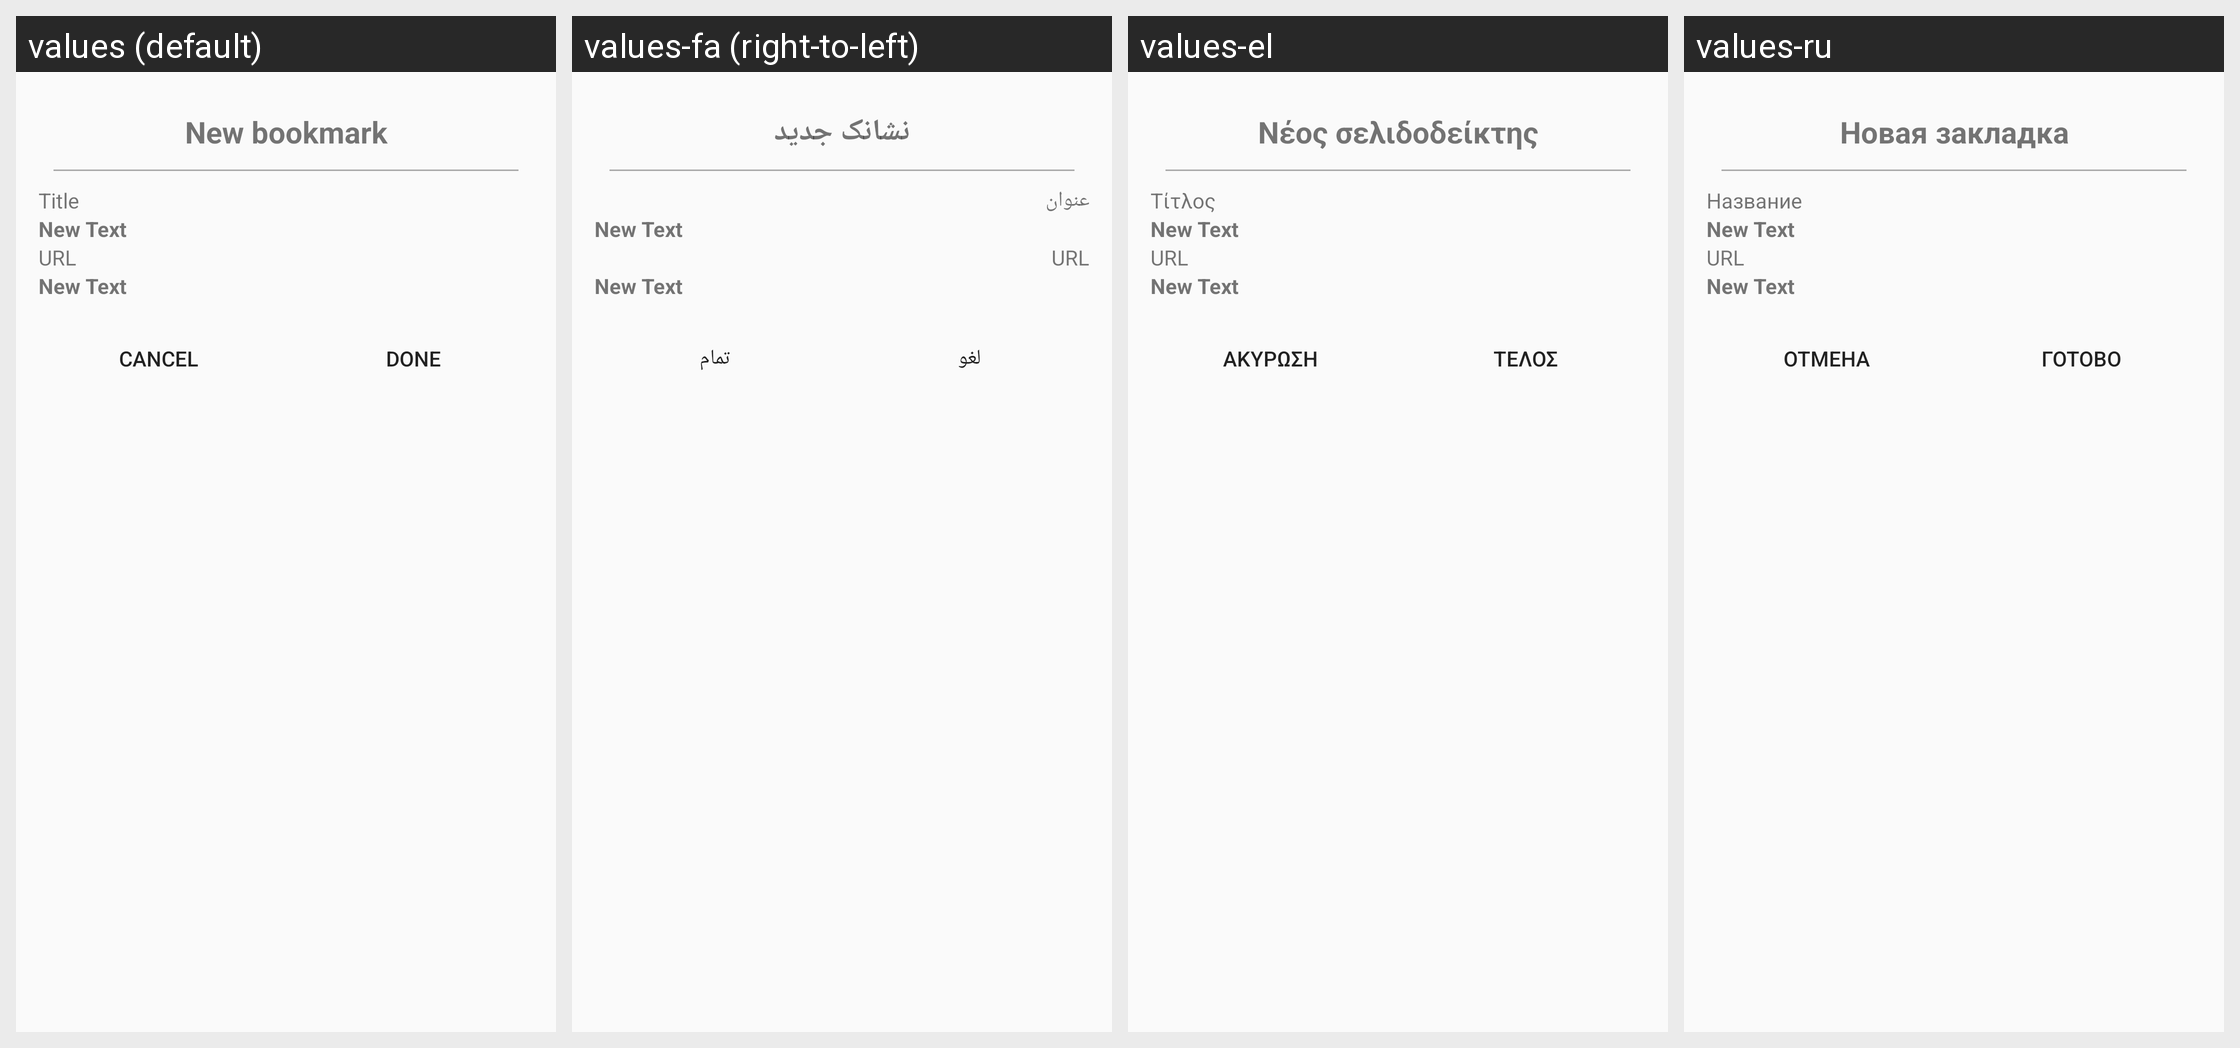

Here is an Android app screen in its default locale and in the app's own translations. Write out the translated-string differences for the strings that appear on this screen.
Android screen res/layout/dialog_new_favorite_item.xml rendered under 4 locales, left to right: values (default), values-fa (right-to-left), values-el, values-ru. Device: Nexus 5 (rendered at 1080×1920; each locale shown at half size, 540×960, under a caption strip naming it); theme AppTheme.
Other locales in the repository, not shown: values-cs, values-de, values-es, values-fr, values-it, values-iw, values-pl, values-pt, values-pt-rPT, values-uk, values-vi, values-zh, values-zh-rTW.
Strings drawn on this screen, with the default value and each locale's value (text and hints the layout hard-codes, and strings that could not be matched under every locale, appear in the picture but are not listed):

new_bookmark
  values: New bookmark
  values-fa: نشانک جدید
  values-el: Νέος σελιδοδείκτης
  values-ru: Новая закладка

title
  values: Title
  values-fa: عنوان
  values-el: Τίτλος
  values-ru: Название

url
  values: URL
  values-fa: URL  [not translated; the default value is used]
  values-el: URL  [not translated; the default value is used]
  values-ru: URL  [not translated; the default value is used]

cancel
  values: Cancel
  values-fa: لغو
  values-el: Ακύρωση
  values-ru: Отмена

done
  values: Done
  values-fa: تمام
  values-el: Τέλος
  values-ru: Готово
